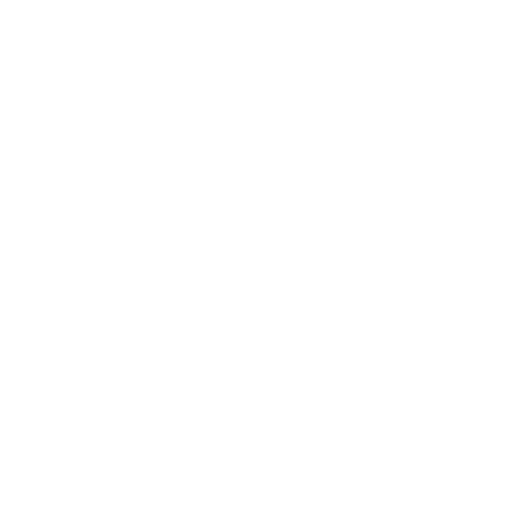
t = 0.00 s
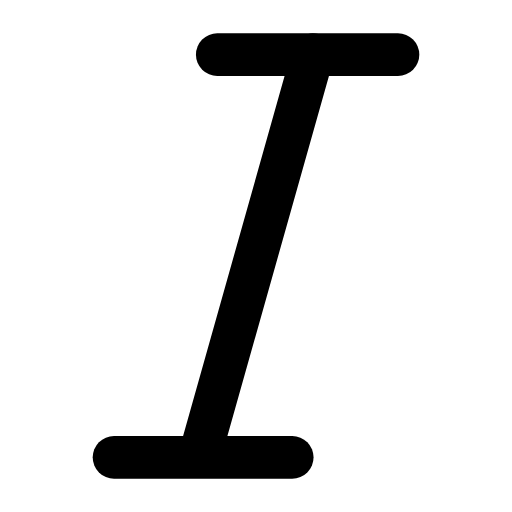
t = 0.24 s
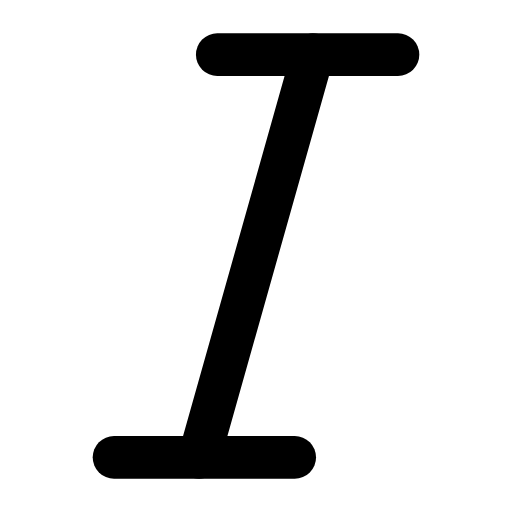
t = 0.47 s
t = 0.68 s: frame unchanged from t = 0.47 s, image omitted
t = 0.93 s: frame unchanged from t = 0.47 s, image omitted
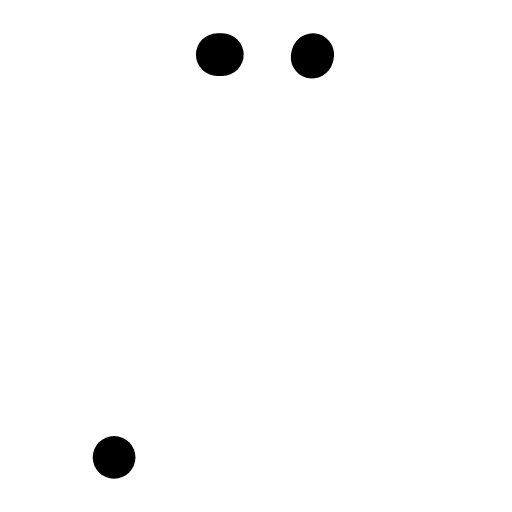
t = 1.17 s

The animated SVG that drew these frames (rendered in a browser with its animation timeline set to each time). Animation: 3 SMIL elements (animate=3); one cycle of 1.40 s, repeats indefinitely.

<svg xmlns="http://www.w3.org/2000/svg" width="24" height="24" viewBox="0 0 24 24" fill="none"><g transform="translate(-2.52 -2.52) scale(1.21)"><line stroke="currentColor" stroke-width="1.653" stroke-linecap="round" stroke-linejoin="round" fill="none" x1="10.5" y1="4.2" x2="17.5" y2="4.2" pathLength="1" stroke-dasharray="1"><animate attributeName="stroke-dashoffset" values="1;1;0;0;0;0;1;1;1" keyTimes="0;0;0.189;0.45;0.6;0.774;0.9;0.9;1" dur="1.4s" repeatCount="indefinite" calcMode="spline" keySplines="0.16 1 0.3 1;0.16 1 0.3 1;0.16 1 0.3 1;0.16 1 0.3 1;0.16 1 0.3 1;0.16 1 0.3 1;0.16 1 0.3 1;0.16 1 0.3 1"/></line><line stroke="currentColor" stroke-width="1.653" stroke-linecap="round" stroke-linejoin="round" fill="none" x1="14.2" y1="4.2" x2="9.8" y2="19.8" pathLength="1" stroke-dasharray="1"><animate attributeName="stroke-dashoffset" values="1;1;0;0;0;0;1;1;1" keyTimes="0;0.0315;0.2205;0.45;0.6;0.753;0.879;0.9;1" dur="1.4s" repeatCount="indefinite" calcMode="spline" keySplines="0.16 1 0.3 1;0.16 1 0.3 1;0.16 1 0.3 1;0.16 1 0.3 1;0.16 1 0.3 1;0.16 1 0.3 1;0.16 1 0.3 1;0.16 1 0.3 1"/></line><line stroke="currentColor" stroke-width="1.653" stroke-linecap="round" stroke-linejoin="round" fill="none" x1="6.5" y1="19.8" x2="13.5" y2="19.8" pathLength="1" stroke-dasharray="1"><animate attributeName="stroke-dashoffset" values="1;1;0;0;0;0;1;1;1" keyTimes="0;0.063;0.252;0.45;0.6;0.732;0.858;0.9;1" dur="1.4s" repeatCount="indefinite" calcMode="spline" keySplines="0.16 1 0.3 1;0.16 1 0.3 1;0.16 1 0.3 1;0.16 1 0.3 1;0.16 1 0.3 1;0.16 1 0.3 1;0.16 1 0.3 1;0.16 1 0.3 1"/></line></g></svg>
